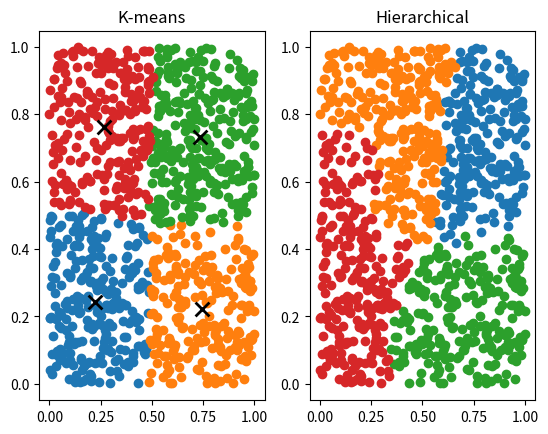

The matplotlib source for this figure:
import random
from scipy.spatial.distance import euclidean
from scipy.cluster.hierarchy import linkage, fcluster
from scipy.spatial.distance import pdist
import matplotlib.pyplot as plt


def distance(a, b):
    return euclidean(a, b)


def kmeans(data, k, max_iterations=100):
    centers = random.sample(data, k)
    for i in range(max_iterations):
        clusters = [[] for _ in range(k)]
        for point in data:
            distances = [distance(point, center) for center in centers]
            cluster_index = distances.index(min(distances))
            clusters[cluster_index].append(point)
        new_centers = []
        for j in range(k):
            if clusters[j]:
                new_center = (
                    sum(point[0] for point in clusters[j]) / len(clusters[j]),
                    sum(point[1] for point in clusters[j]) / len(clusters[j])
                )
                new_centers.append(new_center)
            else:
                new_centers.append(centers[j])
        if new_centers == centers:
            break
        centers = new_centers
    return clusters, centers


def hierarchical_clustering(data, k):
    distances = pdist(data)
    K = linkage(distances, method='ward')
    clusters = fcluster(K, k, criterion='maxclust')
    return clusters


# послідовність з N=1000 парами дійсних чисел на одиничному квадраті
data = [(random.uniform(0, 1), random.uniform(0, 1)) for _ in range(1000)]
k = 4
kmeans_clusters, kmeans_centers = kmeans(data, k)
hierarchical_clusters = hierarchical_clustering(data, k)

# порівняння результатів кластеризації
print("K-means:")
for i, cluster in enumerate(kmeans_clusters):
    print("Cluster {}: {} points, center at {}".format(i + 1, len(cluster), kmeans_centers[i]))
print("Hierarchical:")
for i in range(1, k + 1):
    cluster = [data[j] for j in range(len(hierarchical_clusters)) if hierarchical_clusters[j] == i]
    center = (
        sum(point[0] for point in cluster) / len(cluster),
        sum(point[1] for point in cluster) / len(cluster)
    )
    print("Cluster {}: {} points, center at {}".format(i, len(cluster), center))

# відобразити точки даних та центри кластерів для кластеризації K-середніх
plt.subplot(1, 2, 1)
for i, cluster in enumerate(kmeans_clusters):
    x = [point[0] for point in cluster]
    y = [point[1] for point in cluster]
    plt.scatter(x, y, label="Cluster {}".format(i + 1))
for center in kmeans_centers:
    plt.scatter(center[0], center[1], s=100, marker='x', color='black', linewidths=2)
plt.title("K-means")

# відобразити точки даних для кластеризації ієрархічним методом
plt.subplot(1, 2, 2)
for i in range(1, k + 1):
    cluster = [data[j] for j in range(len(hierarchical_clusters)) if hierarchical_clusters[j] == i]
    x = [point[0] for point in cluster]
    y = [point[1] for point in cluster]
    plt.scatter(x, y, label="Cluster {}".format(i))
plt.title("Hierarchical")

plt.show()
